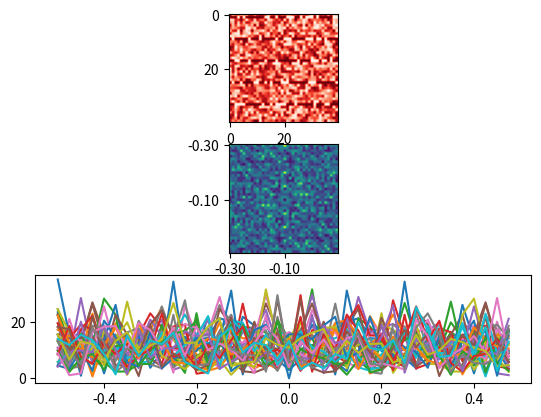

This figure's Python source:
from scipy.fft import ifftn, fftn
import matplotlib.pyplot as plt
import matplotlib.cm as cm
import numpy as np
import random as r


# from https://docs.scipy.org/doc/scipy/reference/tutorial/fft.html
def data(N, noise=0):
    xf = np.random.rand(N, N)
    event = 1.
    period = 8
    offset = 1
    for i in range(N // period):
        row_idx = offset + (i * period)
        xf[row_idx, :N] = event
        for _ in range(noise):
            xf[row_idx, r.randint(0, N - 1)] = 0
    return xf


def plot(raw, frequencies):
    f, (ax1, ax2, ax3) = plt.subplots(3, 1)
    fr = np.fft.fftfreq(frequencies.shape[0])
    xticks = np.fft.fftshift(fr)

    ax1.imshow(raw, cmap=cm.Reds)
    ax2.imshow(frequencies)
    tick_range = np.arange(min(xticks), max(xticks), 0.2)
    tick_labels = list(map(lambda x: '%.2f' % x, tick_range))
    print(tick_labels)
    ax2.set_xticklabels(tick_labels)
    ax2.set_yticklabels(tick_labels)

    ax3.plot(xticks, frequencies)
    plt.show()


def frequencies_for(N):
    raw = data(N, 15)
    raw -= raw.mean()
    Z = np.fft.fftn(raw)
    frequencies = np.fft.fftshift(np.abs(Z))
    plot(raw, frequencies)
    return frequencies


def find_signal_in_fake_data():
    frequencies = frequencies_for(40)
    max_t = float("-inf")
    coords = None
    x_range = range(1, frequencies.shape[0] - 1)
    for i in x_range:
        for j in x_range:
            if frequencies[i, j] > max_t:
                coords = [i, j]
                max_t = frequencies[i, j]
    fr = np.fft.fftfreq(frequencies.shape[0])
    freq = fr[coords[0]]
    print("Max value of {} at {} corresponding to frequency {}".format(max_t, coords, freq))


if __name__ == "__main__":
    find_signal_in_fake_data()
